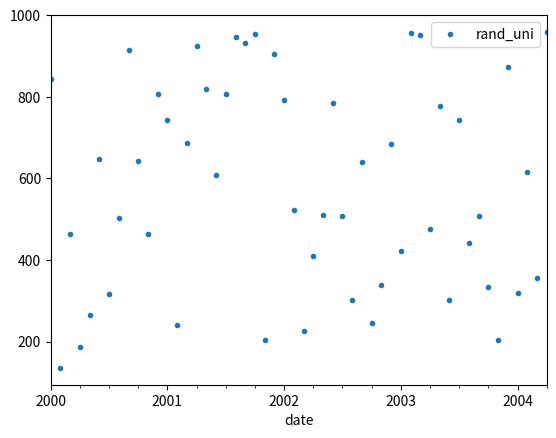
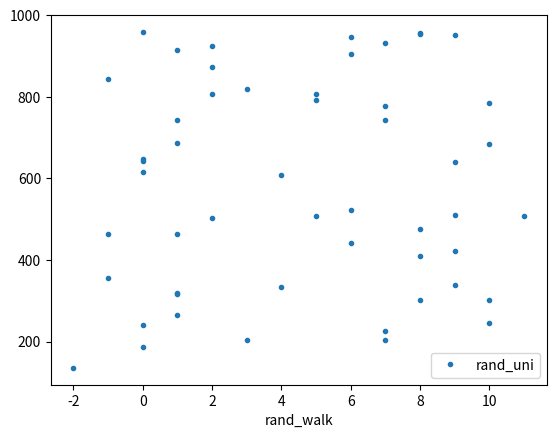
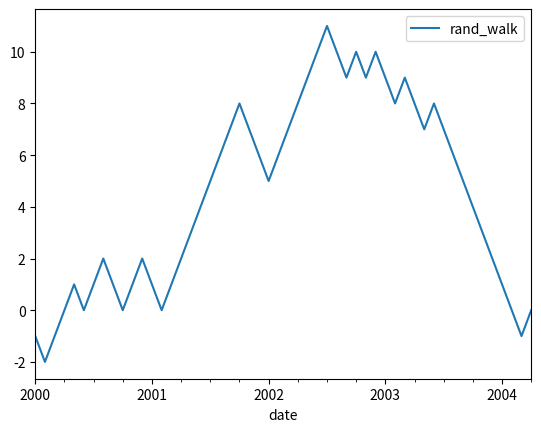
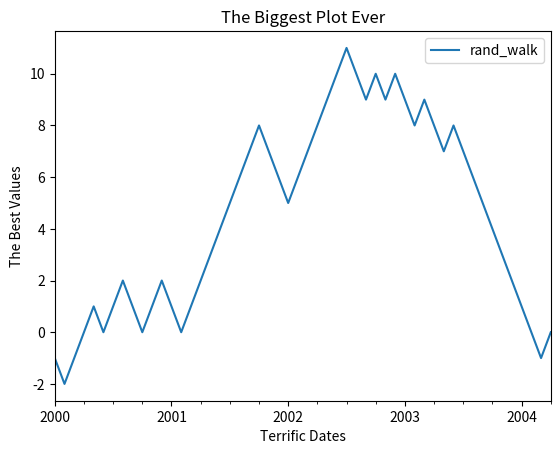
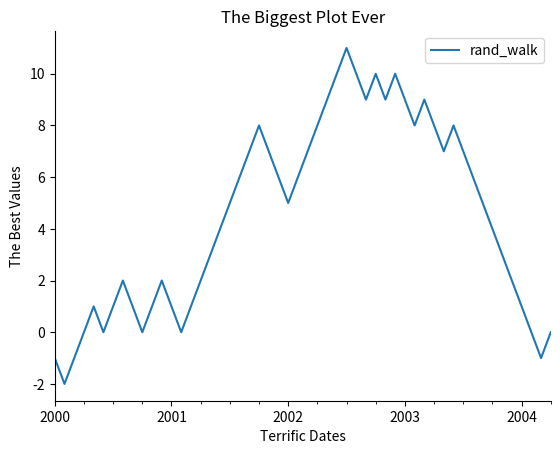
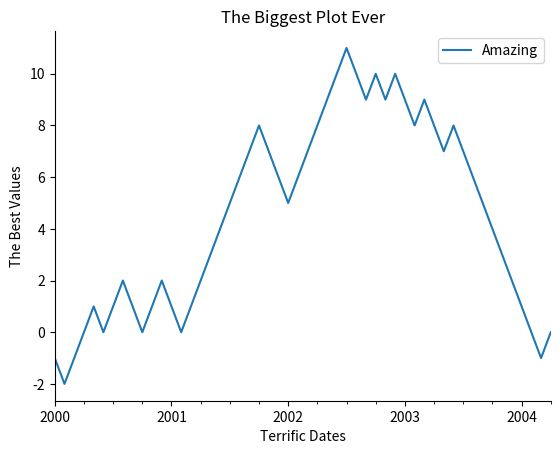

Write Python code to recreate these figures, in order.
import numpy as np
import matplotlib.pyplot as plt
import pandas as pd
#%matplotlib inline

import string
import datetime

col_a = ['A'+ l for l in string.ascii_uppercase] + ['B'+ l for l in string.ascii_uppercase]
len_a = len(col_a)

col_b = np.cumsum(np.random.choice([1,-1], len_a)) #random walk
col_c = np.random.uniform(1000, 100, len_a)

start = datetime.datetime(year=2000, month=1, day=1)
col_d = pd.date_range(start, periods=len_a, freq='MS')

df = pd.DataFrame({'name':col_a, 'rand_walk':col_b, 'rand_uni':col_c, 'date':col_d})

df[:10]

df.plot(x='date', y='rand_uni', style='.')
plt.show()

df.plot(x='rand_walk', y='rand_uni', style='.')
plt.show()

df.plot(x='date', y='rand_walk')
plt.show()

fig = plt.figure()
ax = df.plot(x='date', y='rand_walk')

ax.get_xlabel()

ax.get_ylabel()

ax.set_xlabel('Terrific Dates')
ax.set_ylabel('The Best Values')
ax.set_title('The Biggest Plot Ever')
plt.show()

fig = plt.figure()
ax = df.plot(x='date', y='rand_walk')

ax.set_title('The Biggest Plot Ever')
ax.set_xlabel('Terrific Dates')
ax.set_ylabel('The Best Values')

ax.spines['right'].set_visible(False)
ax.spines['top'].set_visible(False)
plt.show()

fig = plt.figure()
ax = df.plot(x='date', y='rand_walk')

ax.set_title('The Biggest Plot Ever')
ax.set_xlabel('Terrific Dates')
ax.set_ylabel('The Best Values')

ax.spines['right'].set_visible(False)
ax.spines['top'].set_visible(False)

ax.legend(['Amazing'], loc='best')
plt.show()

